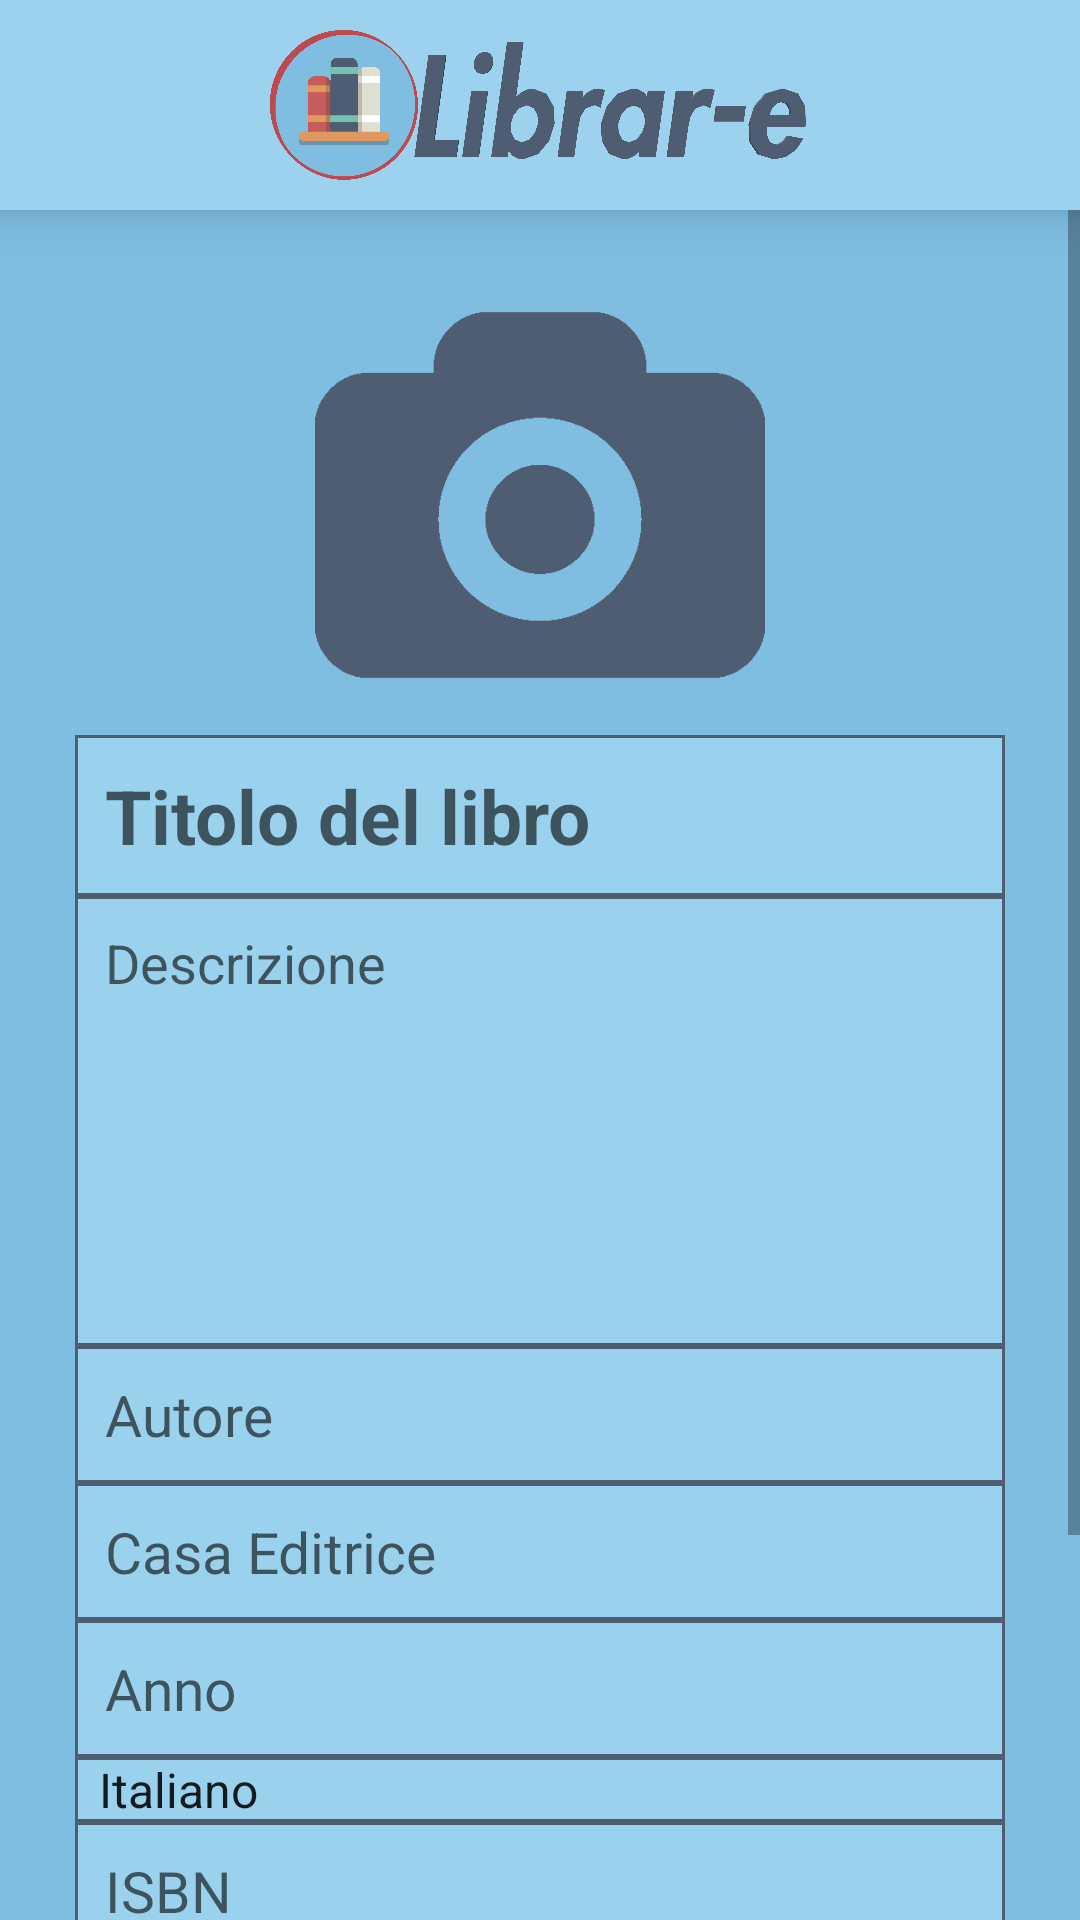

The Android layout XML behind this screen, and the referenced resources:
<!-- AndroidManifest.xml: application theme Theme.LibrarE -->
<!-- res/layout/activity_seller_add_book.xml -->
<?xml version="1.0" encoding="utf-8"?>
<RelativeLayout xmlns:android="http://schemas.android.com/apk/res/android"
    xmlns:tools="http://schemas.android.com/tools"
    android:layout_width="match_parent"
    android:layout_height="match_parent"
    android:background="@drawable/background"
    tools:context=".SellerAddBook"
    android:weightSum="2">
    <RelativeLayout
        android:id="@+id/bar"
        android:layout_width="match_parent"
        android:layout_height="wrap_content"
        android:padding="10dp"
        android:background="@color/bar"
        android:elevation="10dp">
        <ImageButton
            android:id="@+id/librare_logo"
            android:layout_width="180dp"
            android:layout_height="50dp"
            android:layout_centerHorizontal="true"
            android:background="@drawable/librare"
            />
    </RelativeLayout>
    <ScrollView
        android:layout_below="@id/bar"
        android:layout_width="match_parent"
        android:layout_height="wrap_content">
        <RelativeLayout
            android:layout_width="match_parent"
            android:layout_height="match_parent"
            android:paddingHorizontal="25dp"
            android:paddingVertical="20dp">
            <ImageView
                android:id="@+id/productpicture"
                android:layout_width="250dp"
                android:layout_height="150dp"
                android:layout_centerHorizontal="true"
                android:src="@drawable/takepic"
                />
            <EditText
                android:id="@+id/title"
                android:layout_width="match_parent"
                android:layout_height="wrap_content"
                android:padding="10dp"
                android:singleLine="true"
                android:layout_marginTop="5dp"
                android:layout_centerHorizontal="true"
                android:background="@drawable/inputtext"
                android:textSize="25sp"
                android:hint="Titolo del libro"
                android:textStyle="bold"
                android:layout_below="@+id/productpicture"
                android:textColor="@color/blue_logo_fontcolor"
                />
            <EditText
                android:id="@+id/description"
                android:layout_width="match_parent"
                android:layout_height="150dp"
                android:padding="10dp"
                android:layout_centerHorizontal="true"
                android:background="@drawable/inputtext"
                android:textSize="18sp"
                android:gravity="top|left"
                android:hint="Descrizione"
                android:layout_below="@+id/title"
                android:textColor="@color/blue_logo_fontcolor"
                />
            <EditText
                android:id="@+id/author"
                android:layout_width="match_parent"
                android:layout_height="wrap_content"
                android:padding="10dp"
                android:layout_centerHorizontal="true"
                android:background="@drawable/inputtext"
                android:textSize="19sp"
                android:hint="Autore"
                android:layout_below="@+id/description"
                android:textColor="@color/blue_logo_fontcolor"
                android:singleLine="true"
                />
            <EditText
                android:id="@+id/publishinghouse"
                android:layout_width="match_parent"
                android:layout_height="wrap_content"
                android:padding="10dp"
                android:layout_centerHorizontal="true"
                android:background="@drawable/inputtext"
                android:textSize="19sp"
                android:hint="Casa Editrice"
                android:layout_below="@+id/author"
                android:textColor="@color/blue_logo_fontcolor"
                android:singleLine="true"
                />
            <EditText
                android:id="@+id/year"
                android:layout_width="match_parent"
                android:layout_height="wrap_content"
                android:layout_below="@+id/publishinghouse"
                android:background="@drawable/inputtext"
                android:hint="Anno"
                android:inputType="numberDecimal"
                android:padding="10dp"
                android:singleLine="true"
                android:textColor="@color/blue_logo_fontcolor"
                android:textSize="19sp"
                />
            <Spinner
                android:id="@+id/language"
                android:layout_width="match_parent"
                android:layout_height="wrap_content"
                android:entries="@array/languages"
                android:layout_below="@+id/year"
                android:scrollbarSize="20dp"
                android:background="@drawable/inputtext"
                />
            <EditText
                android:id="@+id/isbn"
                android:layout_width="match_parent"
                android:layout_height="wrap_content"
                android:layout_below="@+id/language"
                android:background="@drawable/inputtext"
                android:hint="ISBN"
                android:inputType="text"
                android:singleLine="true"
                android:textColor="@color/blue_logo_fontcolor"
                android:textSize="19sp"
                android:paddingLeft="10dp"
                android:paddingRight="37dp"
                android:paddingVertical="10dp"
                />
            <EditText
                android:id="@+id/price"
                android:layout_width="match_parent"
                android:layout_height="wrap_content"
                android:layout_below="@+id/isbn"
                android:background="@drawable/inputtext"
                android:hint="Prezzo"
                android:padding="10dp"
                android:singleLine="true"
                android:textColor="@color/blue_logo_fontcolor"
                android:inputType="numberDecimal"
                android:textSize="19sp"

                />
            <Button
                android:id="@+id/add_book_button"
                android:layout_width="match_parent"
                android:layout_height="wrap_content"
                android:layout_below="@+id/price"
                android:layout_marginTop="20dp"
                android:layout_marginHorizontal="50dp"
                android:background="@drawable/input_design"
                android:padding="20dp"
                android:textColor="@color/white"
                android:textAllCaps="false"
                android:textStyle="bold"
                android:textSize="20dp"
                android:text="Aggiungi Libro"
                />
        </RelativeLayout>
    </ScrollView>
    <ProgressBar
        android:id="@+id/progress"
        style="?android:attr/progressBarStyleLarge"
        android:layout_width="wrap_content"
        android:layout_height="wrap_content"
        android:layout_centerInParent="true"
        android:visibility="gone"
        tools:ignore="Missing Constraints"
        />
</RelativeLayout>
<!-- resources referenced by this layout -->
<resources>
  <string-array name="languages">
          <item>Italiano</item>
          <item>Afrikaans</item>
          <item>Albanese</item>
          <item>Amharico</item>
          <item>Arabo</item>
          <item>Armeno</item>
          <item>Basco</item>
          <item>Bengalese</item>
          <item>Bielorusso</item>
          <item>Birmano</item>
          <item>Bulgaro</item>
          <item>Catalano</item>
          <item>Ceco</item>
          <item>Cinese</item>
          <item>Croato</item>
          <item>Curdo</item>
          <item>Danese</item>
          <item>Dari</item>
          <item>Dzongkha</item>
          <item>Ebraico</item>
          <item>Esperanto</item>
          <item>Estone</item>
          <item>Faroese</item>
          <item>Farsi</item>
          <item>Finlandese</item>
          <item>Francese</item>
          <item>Gaelico</item>
          <item>Gallego</item>
          <item>Gallese</item>
          <item>Giapponese</item>
          <item>Greco</item>
          <item>Hindi</item>
          <item>Indonesiano</item>
          <item>Inglese</item>
          <item>Inuit (Eskimo)</item>
          <item>Islandese</item>
          <item>Khmer</item>
          <item>Koreano</item>
          <item>Laotiano</item>
          <item>Lappone</item>
          <item>Lettone</item>
          <item>Lituano</item>
          <item>Macedone</item>
          <item>Malay</item>
          <item>Maltese</item>
          <item>Nepalese</item>
          <item>Norvegese</item>
          <item>Olandese</item>
          <item>Pashtu</item>
          <item>Polacco</item>
          <item>Portoghese</item>
          <item>Rumeno</item>
          <item>Russo</item>
          <item>Serbo</item>
          <item>Slovacco</item>
          <item>Sloveno</item>
          <item>Somalo</item>
          <item>Spagnolo</item>
          <item>Svedese</item>
          <item>Swahili</item>
          <item>Tagalog-Filipino</item>
          <item>Tagiko</item>
          <item>Tamil</item>
          <item>Tedesco</item>
          <item>Thai</item>
          <item>Tibetano</item>
          <item>Tigrinya</item>
          <item>Tongan</item>
          <item>Turco</item>
          <item>Turkmeno</item>
          <item>Ucraino</item>
          <item>Ungherese</item>
          <item>Urdu</item>
          <item>Uzbeco</item>
          <item>Vietnamita</item>
      </string-array>
  <color name="bar">#9cd2ee</color>
  <color name="blue_logo_fontcolor">#4E5D72</color>
  <color name="white">#FFFFFFFF</color>
  <!-- drawable background (drawable) -->
  <?xml version="1.0" encoding="utf-8"?>
      <shape xmlns:android="http://schemas.android.com/apk/res/android">
          <solid android:color="@color/background_color"></solid>
      </shape>
  <!-- drawable input_design (drawable) -->
  <?xml version="1.0" encoding="utf-8"?>
  <shape xmlns:android="http://schemas.android.com/apk/res/android">
  
      <solid android:color="@color/blue_lowerbar"></solid>
      <stroke android:color="@color/buttonlogin" android:width="3dp"></stroke>
      <corners android:radius="50dp"></corners>
  
  </shape>
  <!-- drawable inputtext (drawable) -->
  <?xml version="1.0" encoding="utf-8"?>
  <shape xmlns:android="http://schemas.android.com/apk/res/android">
      <solid android:color="@color/input" ></solid>
      <stroke android:color="@color/blue_logo_fontcolor" android:width="1dp"></stroke>
  </shape>
  <!-- drawable takepic: png bitmap (drawable, 4703 bytes) -->
  <style name="Theme.LibrarE" parent="Theme.AppCompat.Light.NoActionBar">
          
          <item name="colorPrimary">@color/blue_logo_fontcolor</item>
          <item name="colorPrimaryVariant">@color/blue_lowerbar</item>
          <item name="colorOnPrimary">@color/white</item>
          
          <item name="colorOnSecondary">@color/bar</item>
          
          <item name="android:statusBarColor" tools:targetApi="l">?attr/colorPrimaryVariant</item>
          
      </style>
  <color name="background_color">#7fbee1</color>
  <color name="blue_lowerbar">#1f6982</color>
  <color name="buttonlogin">#00b0d7</color>
  <color name="input">#ee9dd2ee</color>
</resources>
